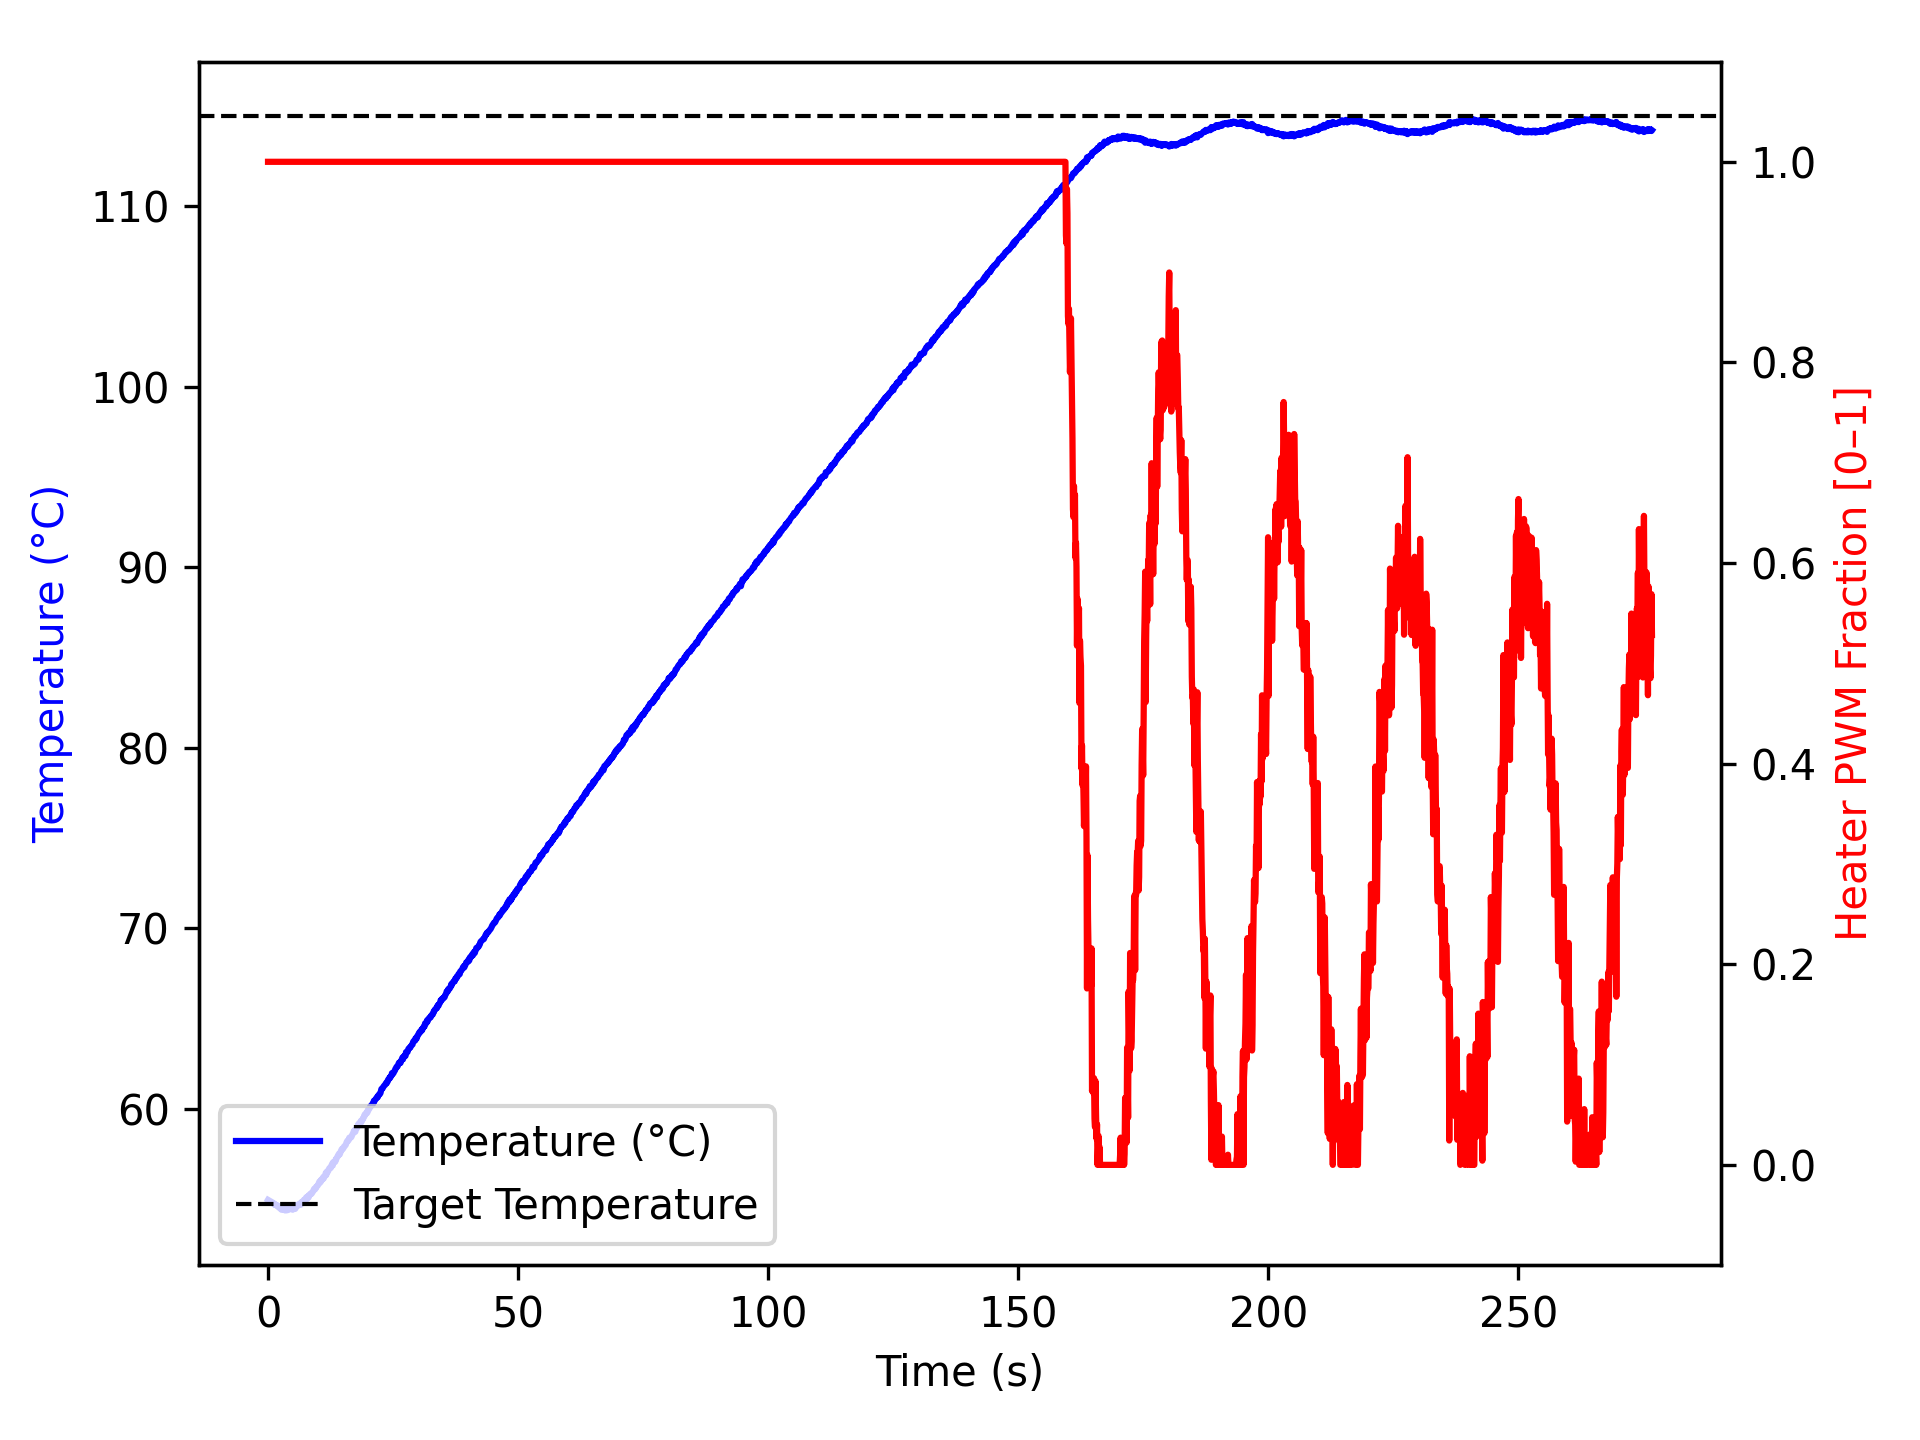

The data file committed next to this chart (first rows):
time_ms, temperature, heater
2, 54.95, 1.0
1104, 54.77, 1.0
1205, 54.7, 1.0
1306, 54.72, 1.0
1407, 54.67, 1.0
1508, 54.67, 1.0
1609, 54.67, 1.0
1709, 54.65, 1.0
1809, 54.65, 1.0
1910, 54.59, 1.0
2010, 54.59, 1.0
2110, 54.56, 1.0
2211, 54.59, 1.0
2311, 54.49, 1.0
2411, 54.48, 1.0
2512, 54.45, 1.0
2612, 54.47, 1.0
2713, 54.4, 1.0
2814, 54.4, 1.0
2914, 54.52, 1.0
3015, 54.49, 1.0
3116, 54.48, 1.0
3216, 54.42, 1.0
3316, 54.42, 1.0
3416, 54.36, 1.0
3516, 54.42, 1.0
3618, 54.42, 1.0
3718, 54.42, 1.0
3818, 54.37, 1.0
3919, 54.47, 1.0
4019, 54.41, 1.0
4119, 54.43, 1.0
4221, 54.45, 1.0
4322, 54.47, 1.0
4423, 54.43, 1.0
4524, 54.45, 1.0
4624, 54.52, 1.0
4724, 54.52, 1.0
4824, 54.48, 1.0
4924, 54.4, 1.0
5025, 54.43, 1.0
5125, 54.56, 1.0
5225, 54.52, 1.0
5326, 54.52, 1.0
5426, 54.45, 1.0
5526, 54.49, 1.0
5627, 54.59, 1.0
5727, 54.66, 1.0
5827, 54.65, 1.0
5927, 54.61, 1.0
6027, 54.66, 1.0
6127, 54.7, 1.0
6227, 54.67, 1.0
6327, 54.72, 1.0
6427, 54.67, 1.0
6527, 54.67, 1.0
6627, 54.81, 1.0
6727, 54.79, 1.0
6827, 54.82, 1.0
6927, 54.84, 1.0
... 2,689 more rows
